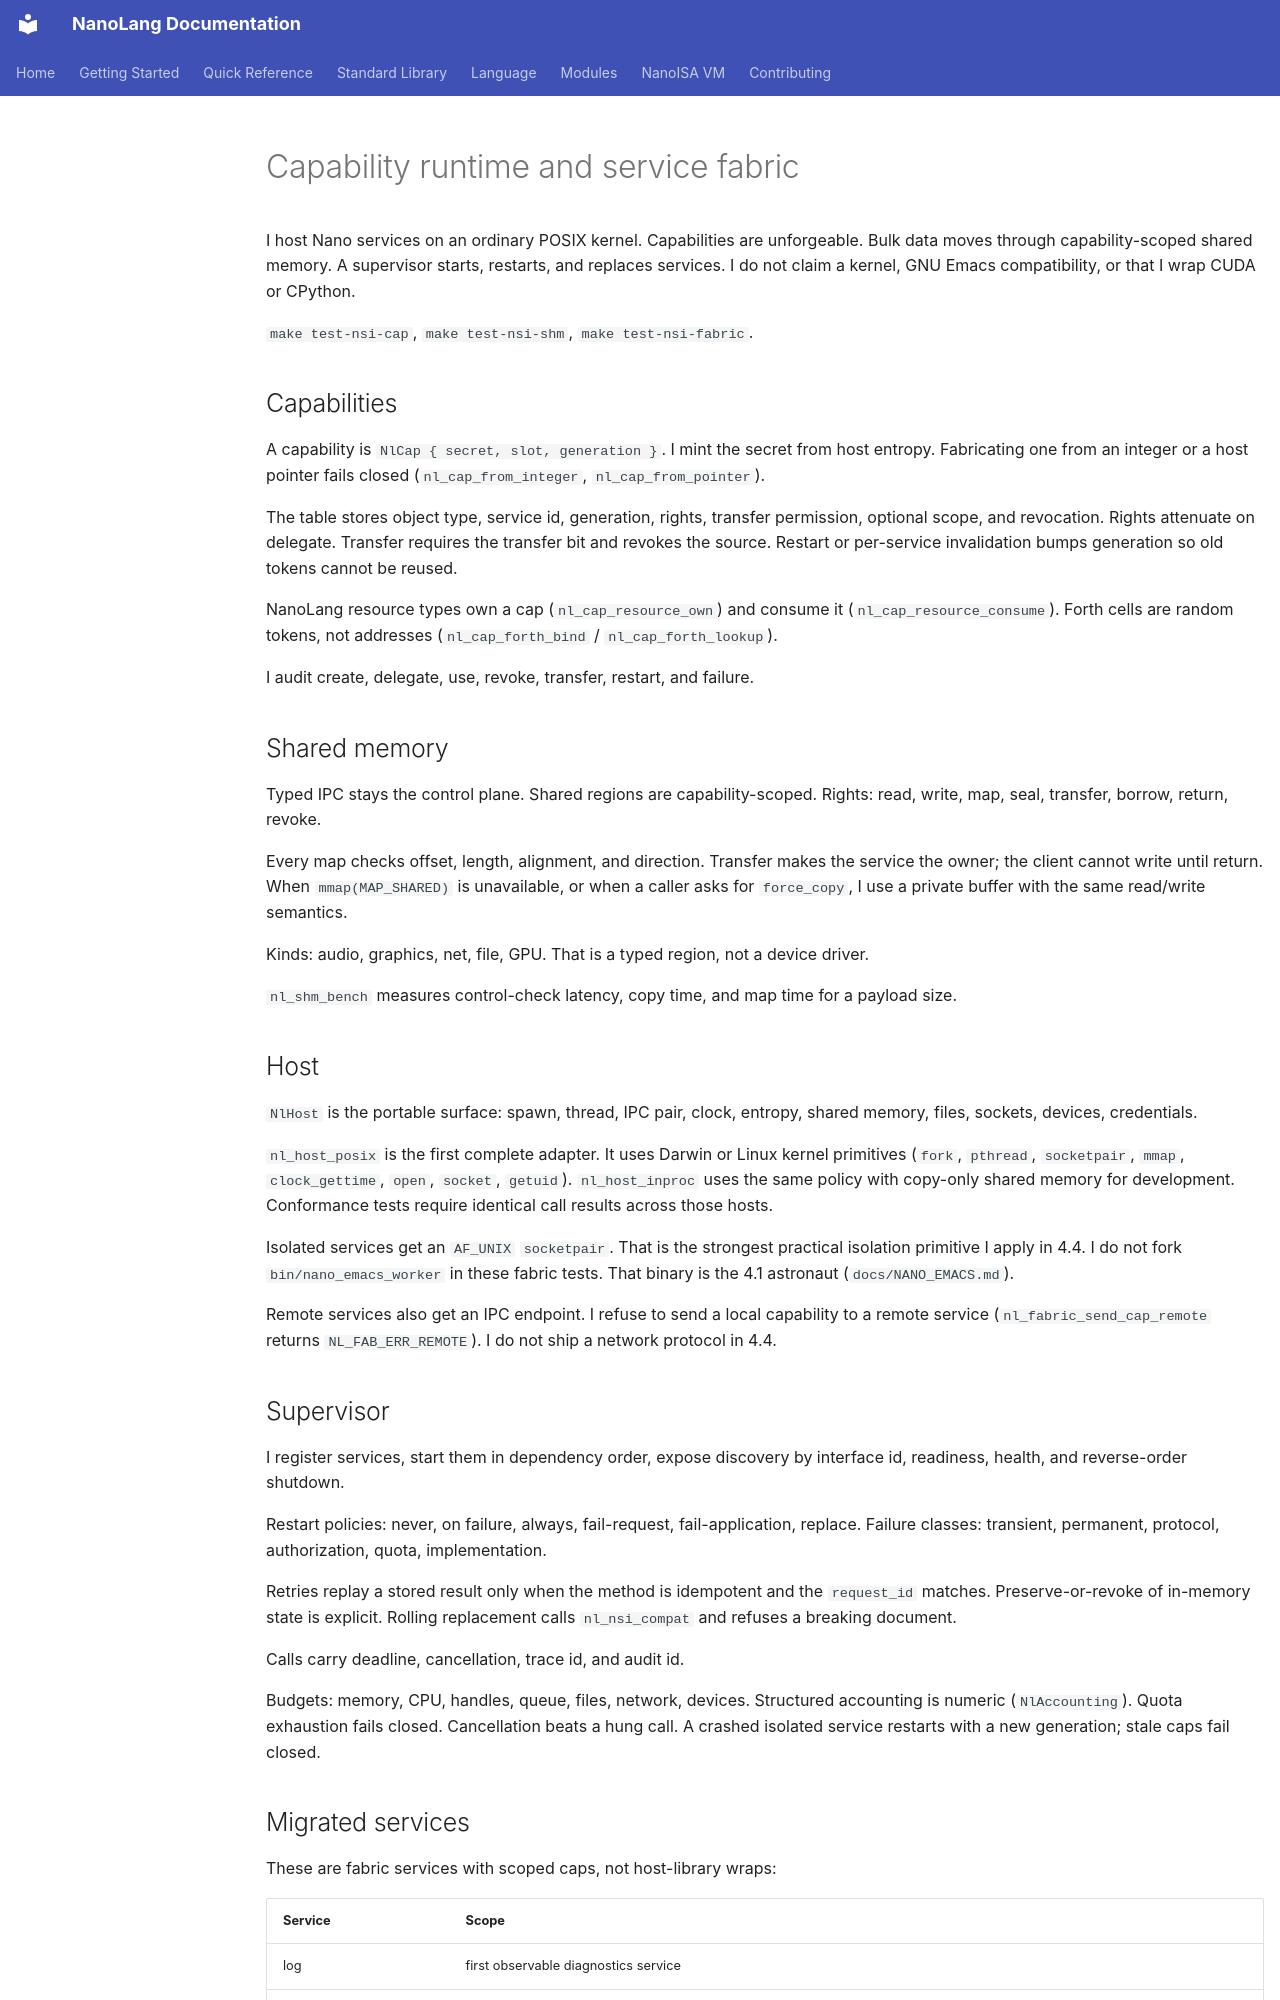

repository: jordanhubbard/nanolang · page: NSI_FABRIC/index.html · generator: mkdocs

# Capability runtime and service fabric

I host Nano services on an ordinary POSIX kernel. Capabilities are
unforgeable. Bulk data moves through capability-scoped shared memory.
A supervisor starts, restarts, and replaces services. I do not claim a
kernel, GNU Emacs compatibility, or that I wrap CUDA or CPython.

`make test-nsi-cap`, `make test-nsi-shm`, `make test-nsi-fabric`.

## Capabilities

A capability is `NlCap { secret, slot, generation }`. I mint the secret
from host entropy. Fabricating one from an integer or a host pointer
fails closed (`nl_cap_from_integer`, `nl_cap_from_pointer`).

The table stores object type, service id, generation, rights, transfer
permission, optional scope, and revocation. Rights attenuate on
delegate. Transfer requires the transfer bit and revokes the source.
Restart or per-service invalidation bumps generation so old tokens
cannot be reused.

NanoLang resource types own a cap (`nl_cap_resource_own`) and consume it
(`nl_cap_resource_consume`). Forth cells are random tokens, not
addresses (`nl_cap_forth_bind` / `nl_cap_forth_lookup`).

I audit create, delegate, use, revoke, transfer, restart, and failure.

## Shared memory

Typed IPC stays the control plane. Shared regions are capability-scoped.
Rights: read, write, map, seal, transfer, borrow, return, revoke.

Every map checks offset, length, alignment, and direction. Transfer
makes the service the owner; the client cannot write until return.
When `mmap(MAP_SHARED)` is unavailable, or when a caller asks for
`force_copy`, I use a private buffer with the same read/write
semantics.

Kinds: audio, graphics, net, file, GPU. That is a typed region, not a
device driver.

`nl_shm_bench` measures control-check latency, copy time, and map time
for a payload size.

## Host

`NlHost` is the portable surface: spawn, thread, IPC pair, clock,
entropy, shared memory, files, sockets, devices, credentials.

`nl_host_posix` is the first complete adapter. It uses Darwin or Linux
kernel primitives (`fork`, `pthread`, `socketpair`, `mmap`, `clock_gettime`,
`open`, `socket`, `getuid`). `nl_host_inproc` uses the same policy with
copy-only shared memory for development. Conformance tests require
identical call results across those hosts.

Isolated services get an `AF_UNIX` `socketpair`. That is the strongest
practical isolation primitive I apply in 4.4. I do not fork
`bin/nano_emacs_worker` in these fabric tests. That binary is the 4.1
astronaut (`docs/NANO_EMACS.md`).

Remote services also get an IPC endpoint. I refuse to send a local
capability to a remote service (`nl_fabric_send_cap_remote` returns
`NL_FAB_ERR_REMOTE`). I do not ship a network protocol in 4.4.

## Supervisor

I register services, start them in dependency order, expose discovery
by interface id, readiness, health, and reverse-order shutdown.

Restart policies: never, on failure, always, fail-request, fail-application,
replace. Failure classes: transient, permanent, protocol, authorization,
quota, implementation.

Retries replay a stored result only when the method is idempotent and
the `request_id` matches. Preserve-or-revoke of in-memory state is
explicit. Rolling replacement calls `nl_nsi_compat` and refuses a
breaking document.

Calls carry deadline, cancellation, trace id, and audit id.

Budgets: memory, CPU, handles, queue, files, network, devices.
Structured accounting is numeric (`NlAccounting`). Quota exhaustion
fails closed. Cancellation beats a hung call. A crashed isolated
service restarts with a new generation; stale caps fail closed.
